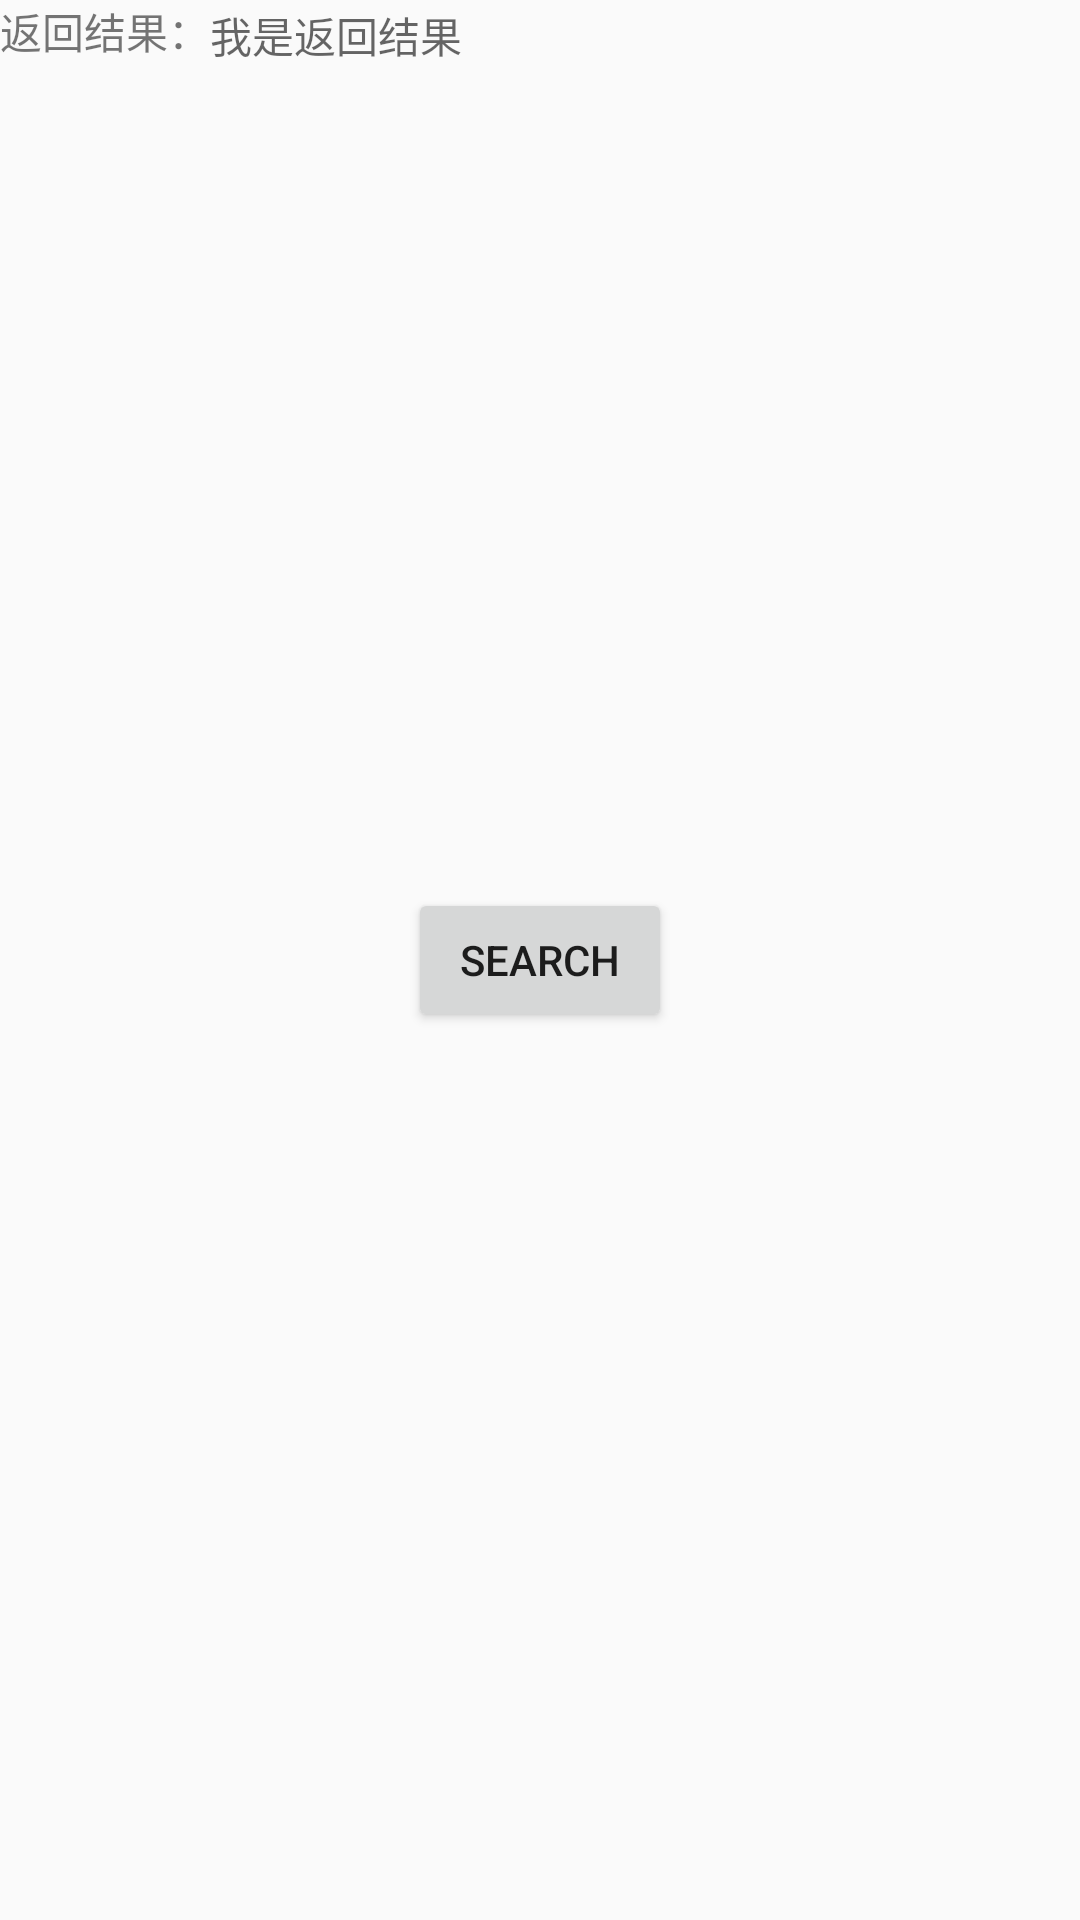

Here is an Android app screen rendered from its layout file. Give the layout XML and the strings, colors and styles it references.
<!-- AndroidManifest.xml: application theme AppTheme -->
<!-- res/layout/activity_main.xml -->
<?xml version="1.0" encoding="utf-8"?>
<FrameLayout xmlns:android="http://schemas.android.com/apk/res/android"
    xmlns:app="http://schemas.android.com/apk/res-auto"
    xmlns:tools="http://schemas.android.com/tools"
    android:layout_width="match_parent"
    android:layout_height="match_parent"
    android:layout_margin="16dp"
    tools:context="android.amoscxy.com.smartsearchlayout.MainActivity">

    <android.support.v7.widget.LinearLayoutCompat
        android:layout_width="match_parent"
        android:layout_height="wrap_content"
        android:orientation="horizontal">
        <TextView
            android:layout_width="wrap_content"
            android:layout_height="wrap_content"
            android:text="返回结果："/>
        <TextView
            android:id="@+id/result"
            android:layout_width="wrap_content"
            android:layout_height="wrap_content"
            android:hint="我是返回结果"/>
    </android.support.v7.widget.LinearLayoutCompat>

    <Button
        android:id="@+id/search"
        android:layout_gravity="center"
        android:layout_width="wrap_content"
        android:layout_height="wrap_content"
        android:text="search"/>

</FrameLayout>
<!-- resources referenced by this layout -->
<resources>
  <style name="AppTheme" parent="Theme.AppCompat.Light.NoActionBar">
          
          <item name="colorPrimary">@color/colorPrimary</item>
          <item name="colorPrimaryDark">@color/colorPrimaryDark</item>
          <item name="colorAccent">@color/colorAccent</item>
      </style>
  <color name="colorPrimary">#1C944D</color>
  <color name="colorPrimaryDark">#1C944D</color>
  <color name="colorAccent">#1C944D</color>
</resources>
